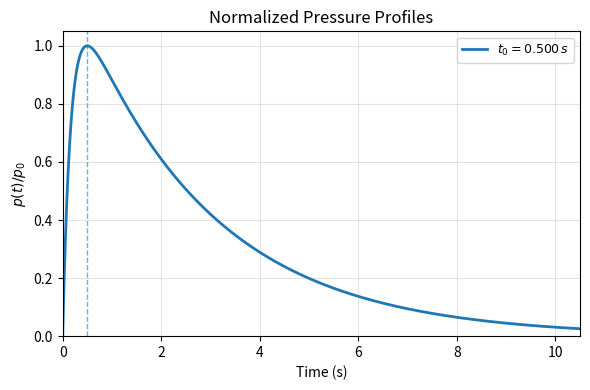

The matplotlib source for this figure:
import matplotlib.pyplot as plt
import numpy as np
from scipy.optimize import minimize


def pressure(t, alpha, beta, t0, p0=1.0):
    """Normalized pressure history (p(t0)=p0, p→0 as t→t0+td)."""
    # Vectorized operations; assume alpha<beta
    num = np.exp(-alpha * t) - np.exp(-beta * t)
    den = np.exp(-alpha * t0) - np.exp(-beta * t0)
    return p0 * num / den


def peak_time(alpha, beta):
    """Return analytical peak time where dp/dt=0 for the bi-exponential difference."""
    return np.log(beta / alpha) / (beta - alpha)


def objective(params, t0, td, epsilon):
    """Scalar objective enforcing peak at t0 and near-zero at t0+td."""
    alpha, beta = params
    if not (alpha > 0 and beta > 0 and alpha < beta):
        return 1e9
    pt_err = abs(t0 - peak_time(alpha, beta))
    decay_val = pressure(t0 + td, alpha, beta, t0)
    decay_err = abs(decay_val - epsilon)
    # Weighted sum (can tune weights if needed)
    return pt_err + decay_err


def solve_params(t0, td, epsilon):
    # Heuristic initial guesses
    alpha_guess = 1.0 / td
    beta_guess = max(5.0 / t0, alpha_guess * 1.1)
    x0 = [alpha_guess, beta_guess]
    res = minimize(
        objective,
        x0,
        args=(t0, td, epsilon),
        method="Powell",
        options={"xatol": 1e-12, "fatol": 1e-12, "maxiter": 20000, "disp": False},
    )
    if not res.success:
        print(
            f"WARNING: optimization did not fully converge for t0={t0:.2e}s: {res.message}"
        )
    alpha_opt, beta_opt = res.x
    return alpha_opt, beta_opt, res


def main():
    # User settings (time unit: seconds)
    td = 10  # fixed decay time (0.1 s)
    t0_list = [0.5]  # peak time (5 ms = 0.005 s)
    epsilon = 1e-6  # target near-zero value at t0+td
    colors = ["tab:blue", "tab:red"]

    # Time range covers entire decay for the largest t0
    t_end = max(t0_list) + td
    t_values = np.linspace(0.0, t_end, 1500)

    # Styling aligned with wu2022 script
    plt.figure(figsize=(6, 4))
    for t0, color in zip(t0_list, colors):
        alpha_opt, beta_opt, res = solve_params(t0, td, epsilon)
        p_vals = pressure(t_values, alpha_opt, beta_opt, t0)
        label = rf"$t_0={t0:.3f}\,s$"
        plt.plot(t_values, p_vals, color=color, lw=2, label=label)
        # Mark peak
        plt.axvline(t0, color=color, ls="--", lw=1, alpha=0.6)
        print(
            f"t0={t0:.3e} s: alpha={alpha_opt:.3e}, beta={beta_opt:.3e}, peak_time_err={abs(t0 - peak_time(alpha_opt, beta_opt)):.2e}, p(t0+td)={pressure(t0 + td, alpha_opt, beta_opt, t0):.2e}"
        )

    plt.xlabel("Time (s)")
    plt.ylabel("$p(t)/p_{0}$")
    plt.title("Normalized Pressure Profiles")
    plt.grid(True, which="both", alpha=0.35)
    plt.xlim(0, t_end)
    plt.ylim(0, 1.05)
    plt.legend(frameon=True, fontsize=9)
    plt.tight_layout()
    plt.savefig("singlepulse_profiles.png", dpi=300)
    plt.savefig("singlepulse_profiles.pdf")
    plt.show()


if __name__ == "__main__":
    main()
